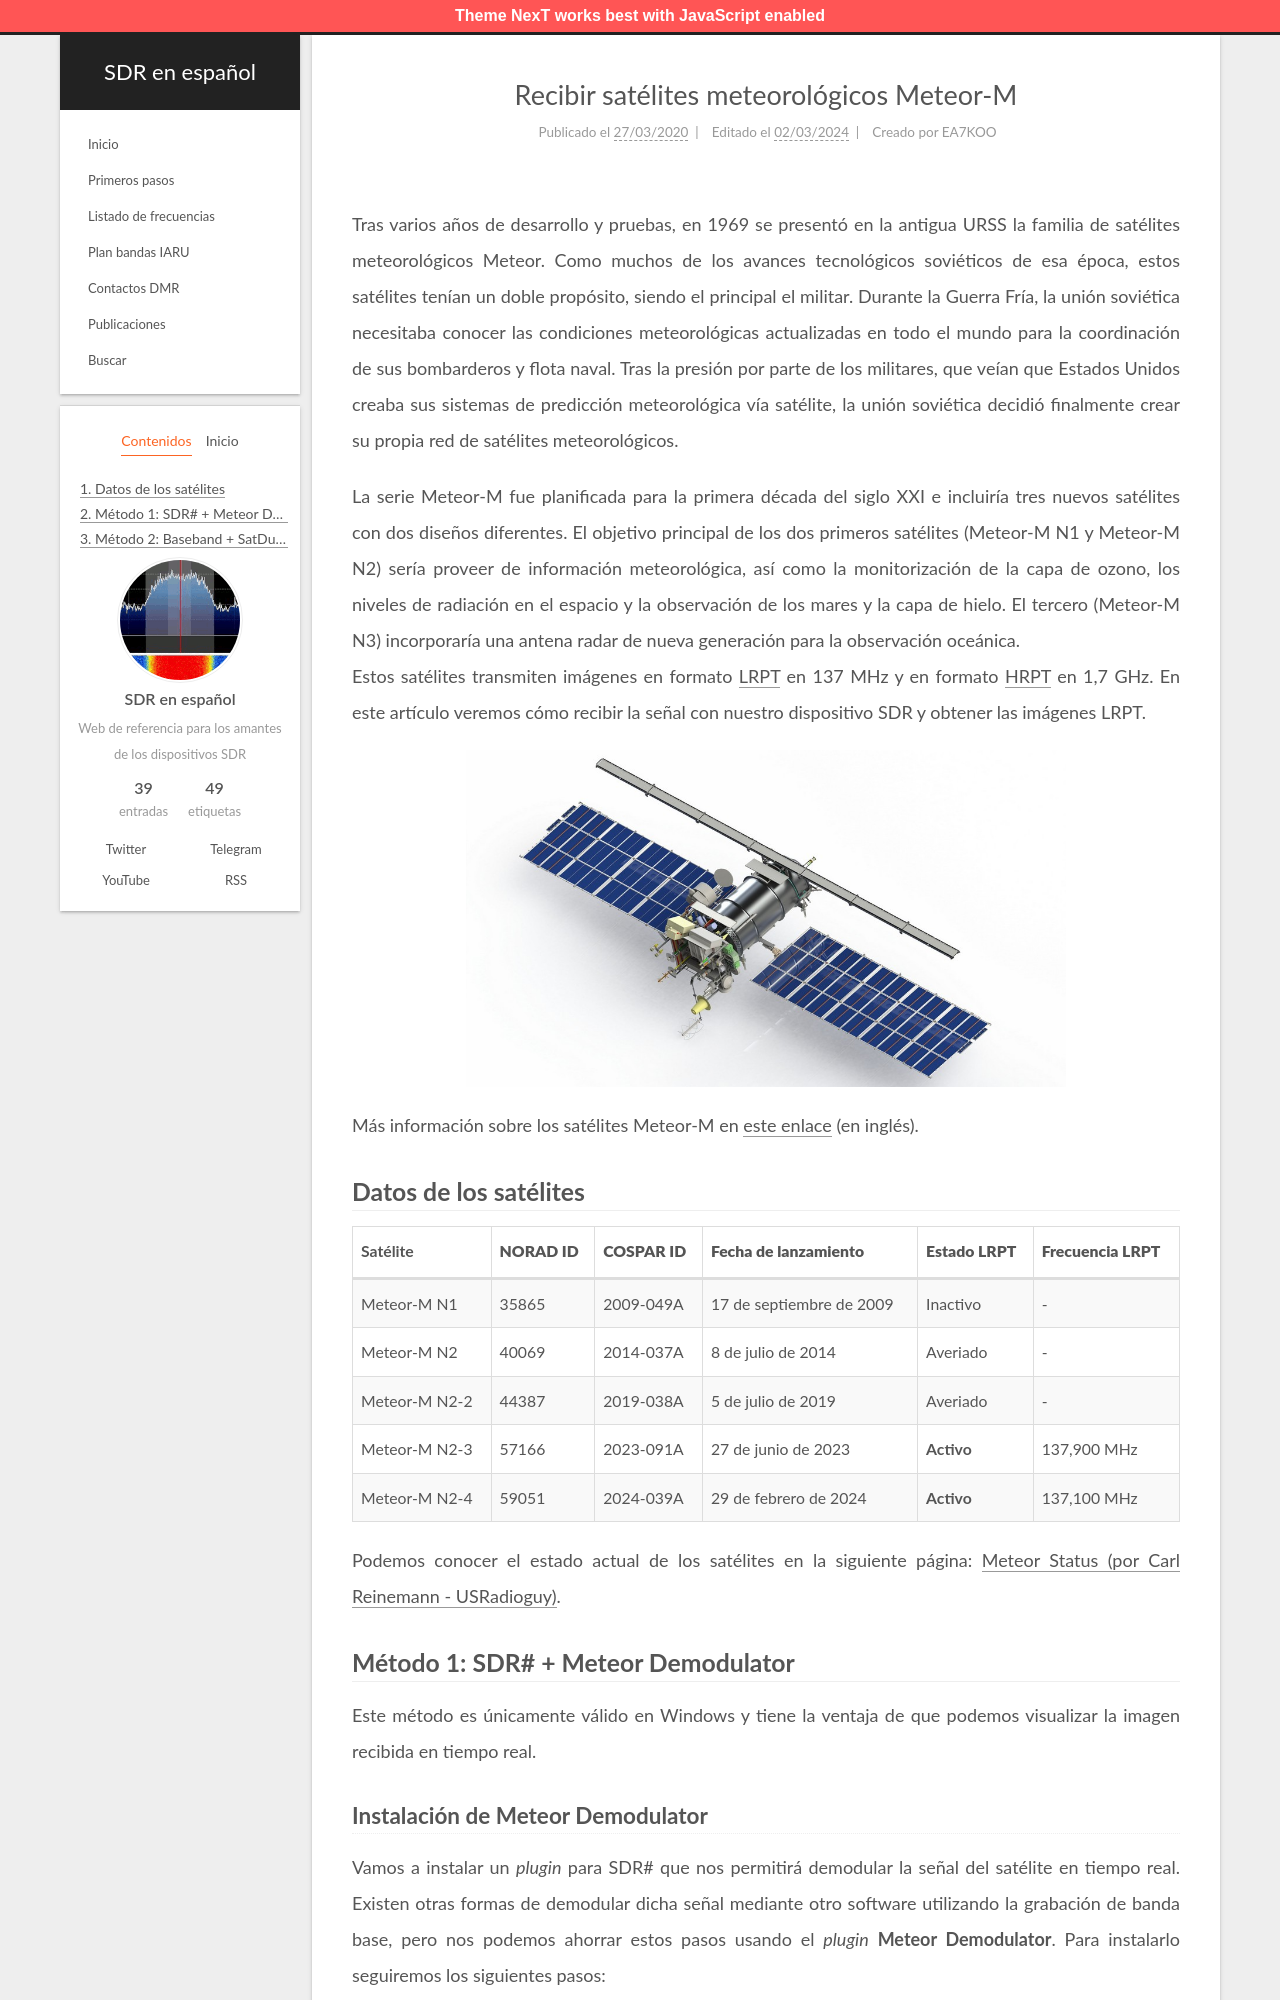

repository: albertomn86/sdr-es · page: recepcion-satelites-meteorologicos-meteor/index.html · generator: jekyll

---
title: Recibir satélites meteorológicos Meteor-M
date: 2020-03-27 12:10:49
tags: [Satélites, Satélites meteorológicos, Meteorología]
author: EA7KOO
updated: 2024-03-02 11:14:12
description: Guía paso a paso sobre cómo recibir imágenes LRTP desde los satélites meteorológicos rusos Meteor-M.
---

Tras varios años de desarrollo y pruebas, en 1969 se presentó en la antigua URSS la familia de satélites meteorológicos Meteor. Como muchos de los avances tecnológicos soviéticos de esa época, estos satélites tenían un doble propósito, siendo el principal el militar. Durante la Guerra Fría, la unión soviética necesitaba conocer las condiciones meteorológicas actualizadas en todo el mundo para la coordinación de sus bombarderos y flota naval. Tras la presión por parte de los militares, que veían que Estados Unidos creaba sus sistemas de predicción meteorológica vía satélite, la unión soviética decidió finalmente crear su propia red de satélites meteorológicos.
